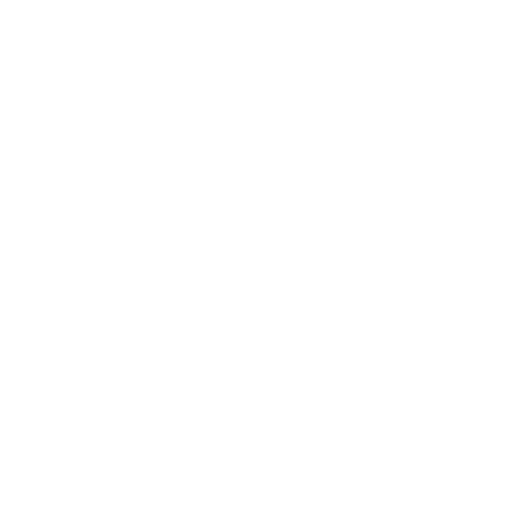
t = 0.00 s
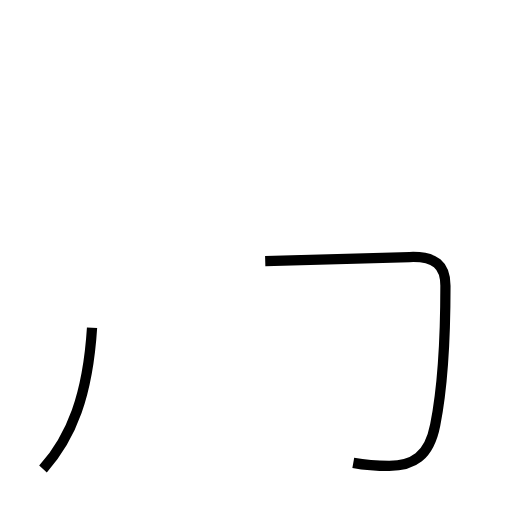
t = 1.74 s
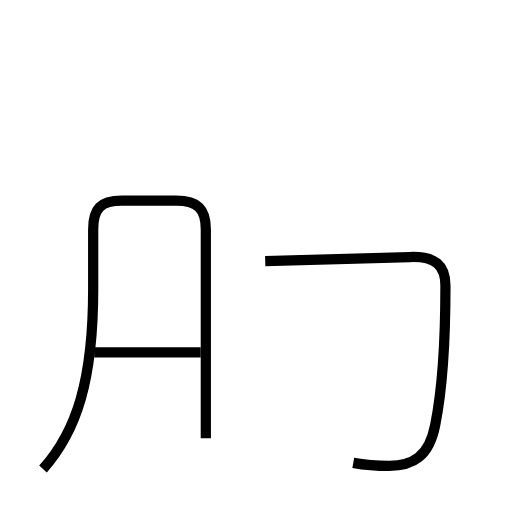
t = 3.39 s
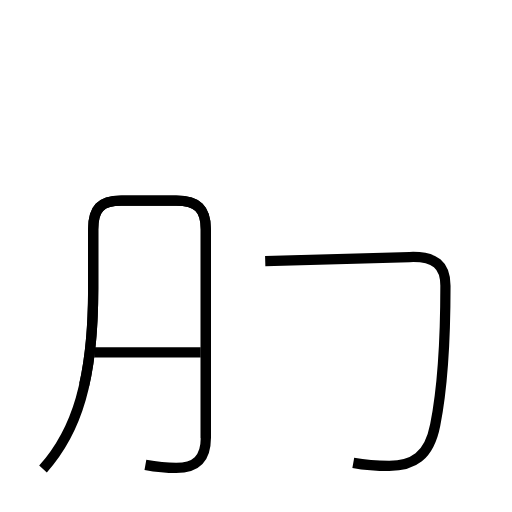
t = 5.13 s
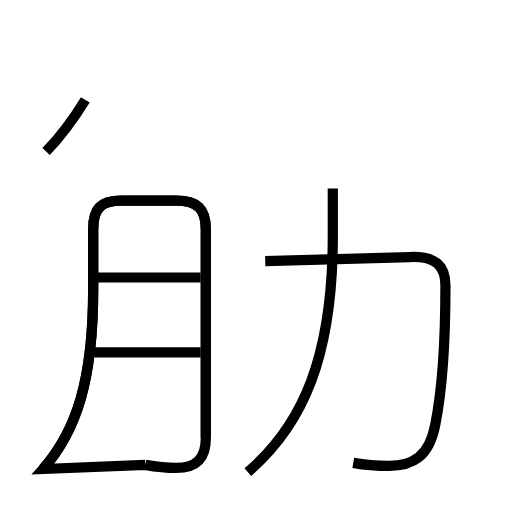
t = 7.12 s
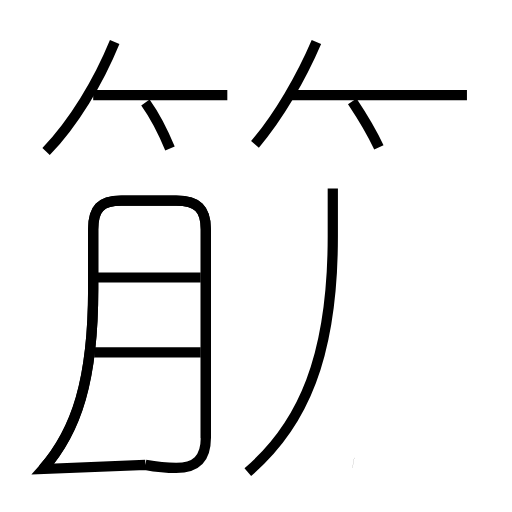
t = 8.88 s

The animated SVG that drew these frames (rendered in a browser with its animation timeline set to each time). Animation: 12 SMIL elements (animate=12); one cycle of 8.88 s.

<?xml version='1.0' encoding='utf-8'?>
<svg viewBox="0.0 -6.0 50.0 50.0" version="1.1" xmlns="http://www.w3.org/2000/svg"><rect x="-1000" y="-1000" width="2000" height="2000" stroke="white" fill="white" /><g style="fill:none;stroke:#000000;stroke-width:1"><path d="M 34.5 1.2 C 35.6 1.4 36.8 1.5 38.0 1.5 C 40.3 1.5 41.9 0.6 42.5 -2.5 C 43.2 -6.0 43.5 -10.6 43.5 -16.1 C 43.5 -18.1 42.5 -19.0 40.0 -18.9 L 25.9 -18.5 " transform="translate(0.0 38.0)" stroke-dasharray="43.202186613467184" stroke-dashoffset="43.202186613467184"><animate attributeName="stroke-dashoffset" from="43.202186613467184" to="0" dur="1.2960655984040155s" begin="0s; anim_end.end" fill="freeze" id="anim0" /></path><path d="M 4.2 1.8 C 7.5 -1.9 9.1 -6.9 9.1 -15.8 L 9.1 -21.6 C 9.1 -23.6 9.8 -24.4 11.9 -24.4 L 17.2 -24.4 C 19.3 -24.4 20.1 -23.6 20.1 -21.6 L 20.1 -1.2 " transform="translate(0.0 38.0)" stroke-dasharray="59.535173434895356" stroke-dashoffset="59.535173434895356"><animate attributeName="stroke-dashoffset" from="59.535173434895356" to="0" dur="1.7860552030468606s" begin="anim0.end" fill="freeze" id="anim1" /></path><path d="M 19.6 -9.6 L 9.2 -9.6 " transform="translate(0.0 38.0)" stroke-dasharray="10.400000000000002" stroke-dashoffset="10.400000000000002"><animate attributeName="stroke-dashoffset" from="10.400000000000002" to="0" dur="0.31200000000000006s" begin="anim1.end" fill="freeze" id="anim2" /></path><path d="M 14.2 1.4 C 15.3 1.6 16.2 1.7 17.2 1.7 C 19.1 1.7 20.1 0.8 20.1 -1.2 L 20.1 -21.6 C 20.1 -23.6 19.3 -24.4 17.2 -24.4 L 11.8 -24.4 C 9.8 -24.4 9.1 -23.6 9.1 -21.6 L 9.1 -15.8 C 9.1 -7.0 7.5 -2.0 4.2 1.8 Z " transform="translate(0.0 38.0)" stroke-dasharray="77.27704053767259" stroke-dashoffset="77.27704053767259"><animate attributeName="stroke-dashoffset" from="77.27704053767259" to="0" dur="2.3183112161301778s" begin="anim2.end" fill="freeze" id="anim3" /></path><path d="M 19.6 -16.9 L 9.2 -16.9 " transform="translate(0.0 38.0)" stroke-dasharray="10.400000000000002" stroke-dashoffset="10.400000000000002"><animate attributeName="stroke-dashoffset" from="10.400000000000002" to="0" dur="0.31200000000000006s" begin="anim3.end" fill="freeze" id="anim4" /></path><path d="M 24.2 2.1 C 29.6 -2.5 32.5 -9.2 32.5 -20.9 L 32.5 -25.6 " transform="translate(0.0 38.0)" stroke-dasharray="29.999359634707616" stroke-dashoffset="29.999359634707616"><animate attributeName="stroke-dashoffset" from="29.999359634707616" to="0" dur="0.8999807890412285s" begin="anim4.end" fill="freeze" id="anim5" /></path><path d="M 4.5 -29.2 C 7.2 -32.0 9.6 -36.0 11.2 -39.9 " transform="translate(0.0 38.0)" stroke-dasharray="12.69438924590445" stroke-dashoffset="12.69438924590445"><animate attributeName="stroke-dashoffset" from="12.69438924590445" to="0" dur="0.38083167737713347s" begin="anim5.end" fill="freeze" id="anim6" /></path><path d="M 16.6 -29.5 C 15.9 -31.2 15.2 -32.6 14.2 -34.0 " transform="translate(0.0 38.0)" stroke-dasharray="5.112017386049334" stroke-dashoffset="5.112017386049334"><animate attributeName="stroke-dashoffset" from="5.112017386049334" to="0" dur="0.15336052158148s" begin="anim6.end" fill="freeze" id="anim7" /></path><path d="M 22.2 -34.7 L 9.1 -34.7 " transform="translate(0.0 38.0)" stroke-dasharray="13.1" stroke-dashoffset="13.1"><animate attributeName="stroke-dashoffset" from="13.1" to="0" dur="0.39299999999999996s" begin="anim7.end" fill="freeze" id="anim8" /></path><path d="M 24.9 -29.9 C 27.2 -32.6 29.4 -36.4 30.9 -39.9 " transform="translate(0.0 38.0)" stroke-dasharray="11.701766139633971" stroke-dashoffset="11.701766139633971"><animate attributeName="stroke-dashoffset" from="11.701766139633971" to="0" dur="0.35105298418901915s" begin="anim8.end" fill="freeze" id="anim9" /></path><path d="M 37.0 -29.6 C 36.4 -30.9 35.4 -32.6 34.4 -34.1 " transform="translate(0.0 38.0)" stroke-dasharray="5.201687450263033" stroke-dashoffset="5.201687450263033"><animate attributeName="stroke-dashoffset" from="5.201687450263033" to="0" dur="0.15605062350789098s" begin="anim9.end" fill="freeze" id="anim10" /></path><path d="M 45.6 -34.7 L 28.4 -34.7" transform="translate(0.0 38.0)" stroke-dasharray="17.200000000000003" stroke-dashoffset="17.200000000000003"><animate attributeName="stroke-dashoffset" from="17.200000000000003" to="0" dur="0.516s" begin="anim10.end" fill="freeze" id="anim_end" /></path></g></svg>
